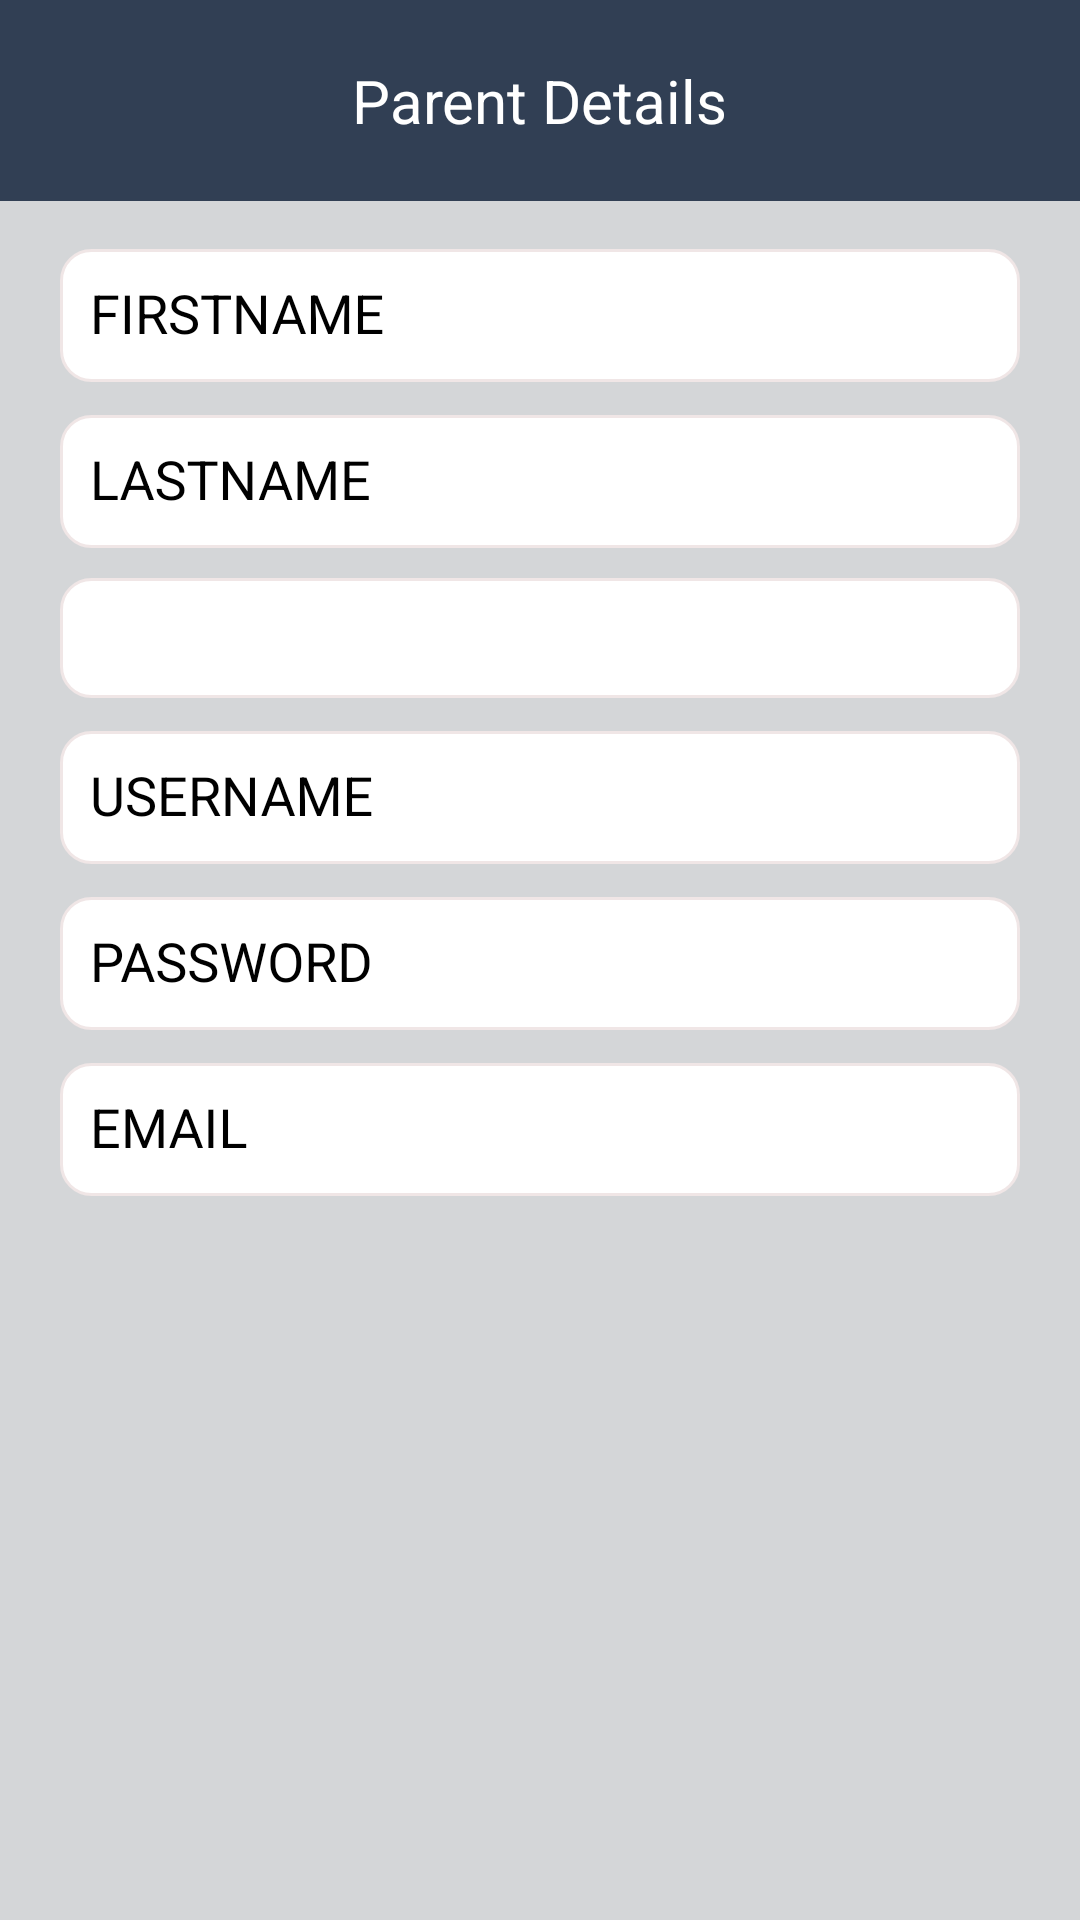

Layout XML and referenced resources for this Android screen:
<!-- AndroidManifest.xml: application theme Theme.HCC -->
<!-- res/layout/admin_parent_details.xml -->
<?xml version="1.0" encoding="utf-8"?>
<LinearLayout xmlns:android="http://schemas.android.com/apk/res/android"
    android:layout_width="match_parent"
    android:layout_height="match_parent"
    xmlns:app="http://schemas.android.com/apk/res-auto"
    android:orientation="vertical"
    android:id="@+id/containerbackgroud"
    android:background="#d4d6d8">

    <LinearLayout
        android:layout_width="match_parent"
        android:layout_height="wrap_content"
        android:padding="20dp"
        android:background="#313f54"
        android:orientation="horizontal">
        <ImageView
            android:id="@+id/back2main"
            android:src="@drawable/prev"
            android:layout_width="wrap_content"
            android:layout_height="wrap_content"
            android:scaleType="fitStart"
            android:layout_weight="1"/>
        <TextView
            android:layout_width="wrap_content"
            android:layout_height="wrap_content"
            android:text="Parent Details"
            android:textColor="@color/white"
            android:textSize="20sp"/>
        <ImageView
            android:id="@+id/dot"
            android:src="@drawable/menu"
            android:layout_width="wrap_content"
            android:layout_height="wrap_content"
            android:scaleType="fitEnd"
            android:layout_weight="1"
            android:onClick="showMenuBill"/>
    </LinearLayout>
    <ProgressBar
        android:id="@+id/progressBar"
        style="?android:attr/progressBarStyle"
        android:layout_width="match_parent"
        android:visibility="gone"
        android:layout_height="match_parent" />
    <ScrollView
        android:id="@+id/parentdetails"
        android:layout_width="match_parent"
        android:layout_height="match_parent">
        <LinearLayout
            android:orientation="vertical"
            android:layout_width="match_parent"
            android:layout_height="match_parent">
            <com.google.android.material.textfield.TextInputLayout
                android:id="@+id/firstnamelayout"
                android:layout_width="match_parent"
                android:layout_height="wrap_content"
                android:layout_marginTop="5dp">
                <com.google.android.material.textfield.TextInputEditText
                    android:id="@+id/firstname"
                    android:layout_width="match_parent"
                    android:layout_gravity="center_vertical"
                    android:background="@drawable/edittext_border"
                    android:layout_marginRight="20dp"
                    android:layout_marginLeft="20dp"
                    android:padding="10dp"
                    android:hint="FIRSTNAME"
                    android:layout_height="wrap_content"/>
            </com.google.android.material.textfield.TextInputLayout>
            <com.google.android.material.textfield.TextInputLayout
                android:id="@+id/lastnamelayout"
                android:layout_width="match_parent"
                android:layout_height="wrap_content">
                <com.google.android.material.textfield.TextInputEditText
                    android:id="@+id/lastname"
                    android:layout_width="match_parent"
                    android:layout_gravity="center_vertical"
                    android:background="@drawable/edittext_border"
                    android:layout_marginRight="20dp"
                    android:layout_marginLeft="20dp"
                    android:padding="10dp"
                    android:hint="LASTNAME"
                    android:layout_height="wrap_content"/>
            </com.google.android.material.textfield.TextInputLayout>
            <Spinner
                android:id="@+id/student_id"
                android:layout_height="wrap_content"
                android:layout_width="match_parent"
                android:layout_gravity="center_vertical"
                android:background="@drawable/edittext_border"
                android:layout_marginRight="20dp"
                android:layout_marginLeft="20dp"
                android:layout_marginTop="10dp"
                android:padding="20dp"/>
            <TextView
                android:id="@+id/student_idlayout"
                android:layout_marginLeft="16dp"
                android:layout_marginRight="16dp"
                android:paddingRight="10dp"
                android:paddingLeft="10dp"
                android:textColor="@color/lit"
                android:visibility="gone"
                android:text="StudentID is required."
                android:layout_width="match_parent"
                android:layout_height="wrap_content"/>
            <com.google.android.material.textfield.TextInputLayout
                android:id="@+id/usernamelayout"
                android:layout_width="match_parent"
                android:layout_height="wrap_content">
                <com.google.android.material.textfield.TextInputEditText
                    android:id="@+id/username"
                    android:layout_width="match_parent"
                    android:layout_gravity="center_vertical"
                    android:background="@drawable/edittext_border"
                    android:layout_marginRight="20dp"
                    android:layout_marginLeft="20dp"
                    android:padding="10dp"
                    android:hint="USERNAME"
                    android:layout_height="wrap_content"/>
            </com.google.android.material.textfield.TextInputLayout>
            <com.google.android.material.textfield.TextInputLayout
                android:id="@+id/passwordlayout"
                android:layout_width="match_parent"
                android:layout_height="wrap_content">
                <com.google.android.material.textfield.TextInputEditText
                    android:id="@+id/password"
                    android:layout_width="match_parent"
                    android:layout_gravity="center_vertical"
                    android:background="@drawable/edittext_border"
                    android:layout_marginRight="20dp"
                    android:layout_marginLeft="20dp"
                    android:padding="10dp"
                    android:hint="PASSWORD"
                    android:layout_height="wrap_content"/>
            </com.google.android.material.textfield.TextInputLayout>
            <com.google.android.material.textfield.TextInputLayout
                android:id="@+id/emaillayout"
                android:layout_width="match_parent"
                android:layout_height="wrap_content">
                <com.google.android.material.textfield.TextInputEditText
                    android:id="@+id/email"
                    android:layout_width="match_parent"
                    android:layout_gravity="center_vertical"
                    android:background="@drawable/edittext_border"
                    android:layout_marginRight="20dp"
                    android:layout_marginLeft="20dp"
                    android:layout_marginBottom="20dp"
                    android:padding="10dp"
                    android:hint="EMAIL"
                    android:layout_height="wrap_content"/>
            </com.google.android.material.textfield.TextInputLayout>
        </LinearLayout>
    </ScrollView>

</LinearLayout>
<!-- resources referenced by this layout -->
<resources>
  <color name="lit">#F88379</color>
  <color name="white">#FFFFFFFF</color>
  <!-- drawable edittext_border (drawable) -->
  <?xml version="1.0" encoding="utf-8"?>
  <shape
      xmlns:android="http://schemas.android.com/apk/res/android"
      android:shape="rectangle">
  
      <corners
          android:radius="10dp"
          />
      <solid android:color="#ffffff"
          />
      <stroke
          android:width="1dip"
          android:color="#f0e6e6" />
  </shape>
  <style name="Theme.HCC" parent="Theme.AppCompat.Light.NoActionBar">
          
          <item name="colorPrimary">@color/purple_500</item>
          <item name="colorPrimaryDark">@color/purple_700</item>
          <item name="colorAccent">@color/teal_200</item>
          
          <item name="android:textColorHint">@color/black</item>
      </style>
  <color name="purple_500">#FF6200EE</color>
  <color name="purple_700">#FF3700B3</color>
  <color name="teal_200">#FF03DAC5</color>
  <color name="black">#FF000000</color>
</resources>
